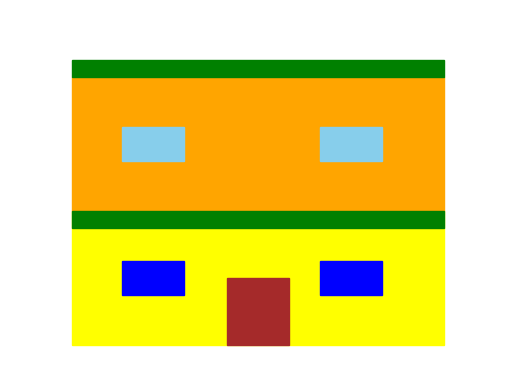

The matplotlib source for this figure:

# Two Floored Pucca House

import matplotlib.pyplot as plt

# Creating the figure and axes
fig, ax = plt.subplots()

# Walls for the Ground floor
ax.add_patch(plt.Rectangle((0, 0), 6, 4, color='yellow'))

# Walls for the First floor
ax.add_patch(plt.Rectangle((0, 4), 6, 4, color='orange'))

# Roof for the Ground floor
ax.add_patch(plt.Rectangle((0, 8), 6, 0.5, color='green'))

# Roof for the First floor
ax.add_patch(plt.Rectangle((0, 3.5), 6, 0.5, color='green'))

# Door
ax.add_patch(plt.Rectangle((2.5, 0), 1, 2, color='brown'))

# Windows for the Ground floor
ax.add_patch(plt.Rectangle((0.8, 1.5), 1, 1, color='blue'))
ax.add_patch(plt.Rectangle((4, 1.5), 1, 1, color='blue'))

# Windows for the First floor
ax.add_patch(plt.Rectangle((0.8, 5.5), 1, 1, color='skyblue'))
ax.add_patch(plt.Rectangle((4, 5.5), 1, 1, color='skyblue'))



# Set plot limits
ax.set_xlim(-1, 7)
ax.set_ylim(-1, 10)

# Remove labels
ax.set_xticks([])
ax.set_yticks([])
ax.axis('off')

# Show the plot
plt.show()
